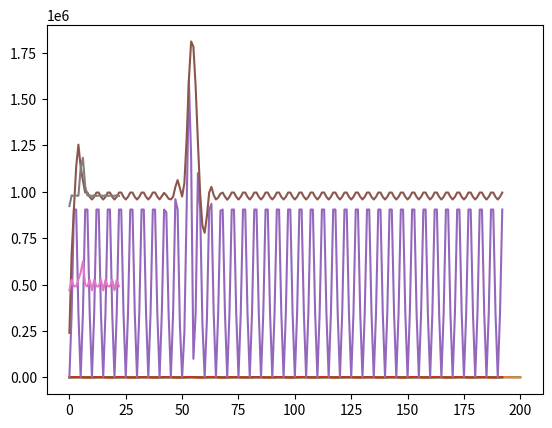

Source code (Python):
import numpy as np
import scipy.signal as signal
import matplotlib.pyplot as plt

impulse_scale = 1000
cw_scale = 1000

def moving_average(a, n=16):
    # calculate moving average as the difference
    # of two points in the cumulative sum
    ret = np.cumsum(a)
    ret[n:] = ret[n:] - ret[:-n]
    return ret[n-1:]/n

sw_lp = np.array( [ 0, -23,
                    0, 105,
                    0, -263,
                    0, 526,
                    0, -949,
                    0, 1672,
                    0, -3216,
                    0,
                    10342, 16384, 10342,               
                    0, -3216,
                    0, 1672,
                    0, -949,
                    0, 526,
                    0, -263,
                    0, 105,
                    0, -23 ] )/32768
ht = np.array( [ 0,
                 -2/(7*np.pi), 0,
                 -2/(5*np.pi), 0,
                 -2/(3*np.pi), 0,
                 -2/(1*np.pi), 0,
                  2/(1*np.pi), 0,
                  2/(3*np.pi), 0,
                  2/(5*np.pi), 0,
                  2/(7*np.pi), 0] )

sx = cw_scale*np.sin(np.linspace(0, 40*np.pi, 201))
sig = np.zeros(201)
sig[38] = impulse_scale
sf = signal.lfilter( sw_lp, [1], sig )
plt.plot(sf)
plt.show()
spsx = sx + sf
plt.plot(spsx)
plt.show()
fspsx = signal.lfilter(ht, [1], spsx)
# compensate for delay
fspsx = fspsx[8:]
# trim last samples in signal
spsx = spsx[0:len(spsx)-8]
plt.plot(fspsx)
plt.plot(spsx)
plt.show()

# calculate simple square
sq = spsx*spsx
# calculate analytic magnitude
mag = spsx*spsx + fspsx*fspsx
plt.plot(sq)
plt.plot(mag)
plt.show()
# decimate by 2
mag = mag[::2]
# moving average by 16 (2 clocks, 8 samp/clock), computed every clock (8 smp)
mov_sq = moving_average(sq, n=16)[::8]
# moving average by 8 (2 clocks, 4 samp/clock), computed every clock (4 smp)
mov_mag = moving_average(mag, n=8)[::4]

plt.plot(mov_sq)
plt.plot(mov_mag)
plt.show()
